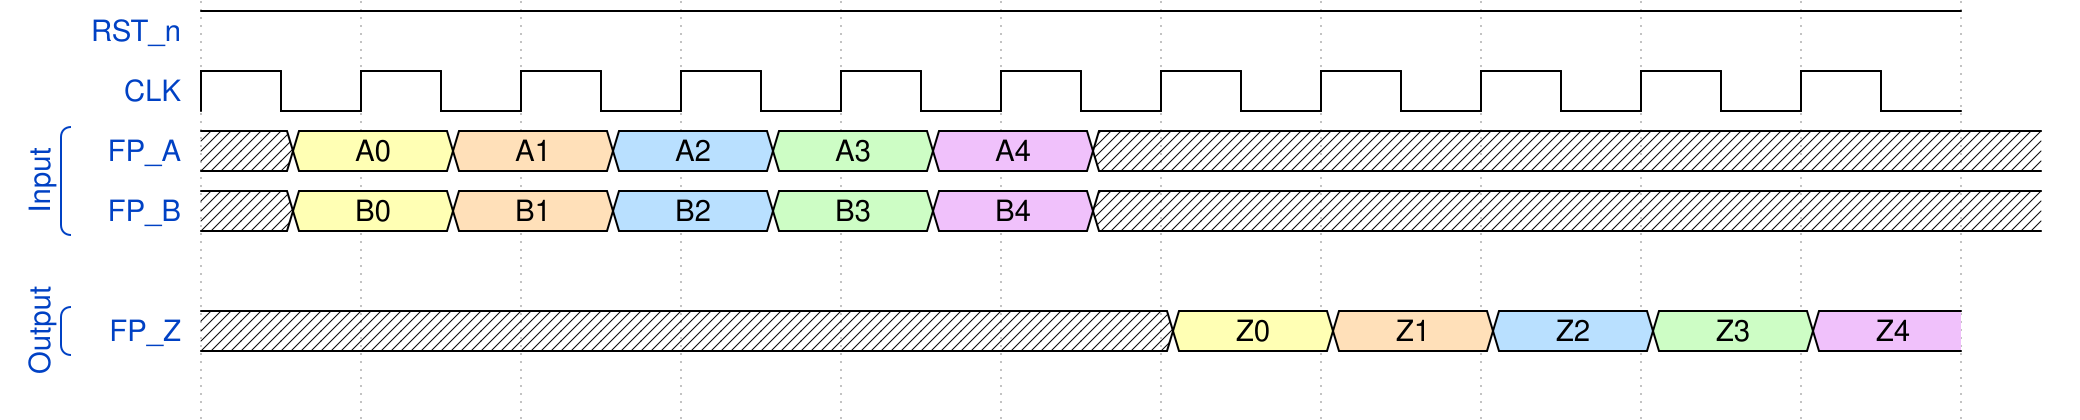

Reproduce this timing diagram as a WaveDrom spec.

{signal: [
  {name: 'RST_n', wave: '1..........'},
  {name: 'CLK', wave: 'p..........'},
  [ 'Input',
   {name: 'FP_A', wave: 'x34578x.....', data: ['A0', 'A1', 'A2', 'A3', 'A4'], phase: 1},
   {name: 'FP_B', wave: 'x34578x.....', data: ['B0', 'B1', 'B2', 'B3', 'B4'], phase: 1},
  ],
   {},
  [ 'Output',
   {name: 'FP_Z', wave: 'x.....34578', data: ['Z0', 'Z1', 'Z2', 'Z3', 'Z4']},
  ],
   {},
], config: {hscale: 2}
}